5-way image classification set "real" from GitHub (orianapresacan/EmbryoStageGen); label vocabulary: 2-cell embryo, 4-cell embryo, 8-cell embryo, blastocyst, morula.

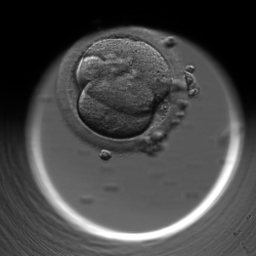
Label: 2-cell embryo

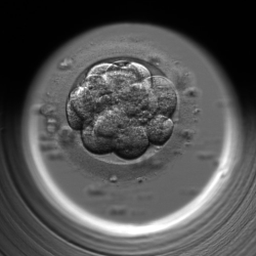
Label: morula

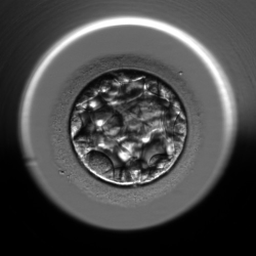
Label: blastocyst

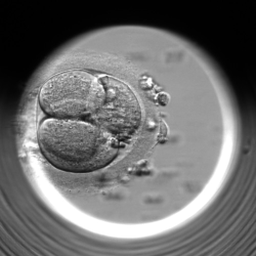
Label: 4-cell embryo

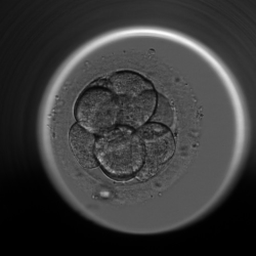
Label: 8-cell embryo

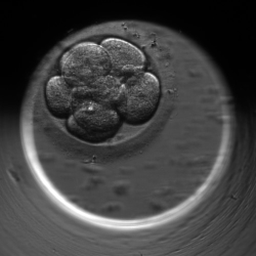
Label: 8-cell embryo
